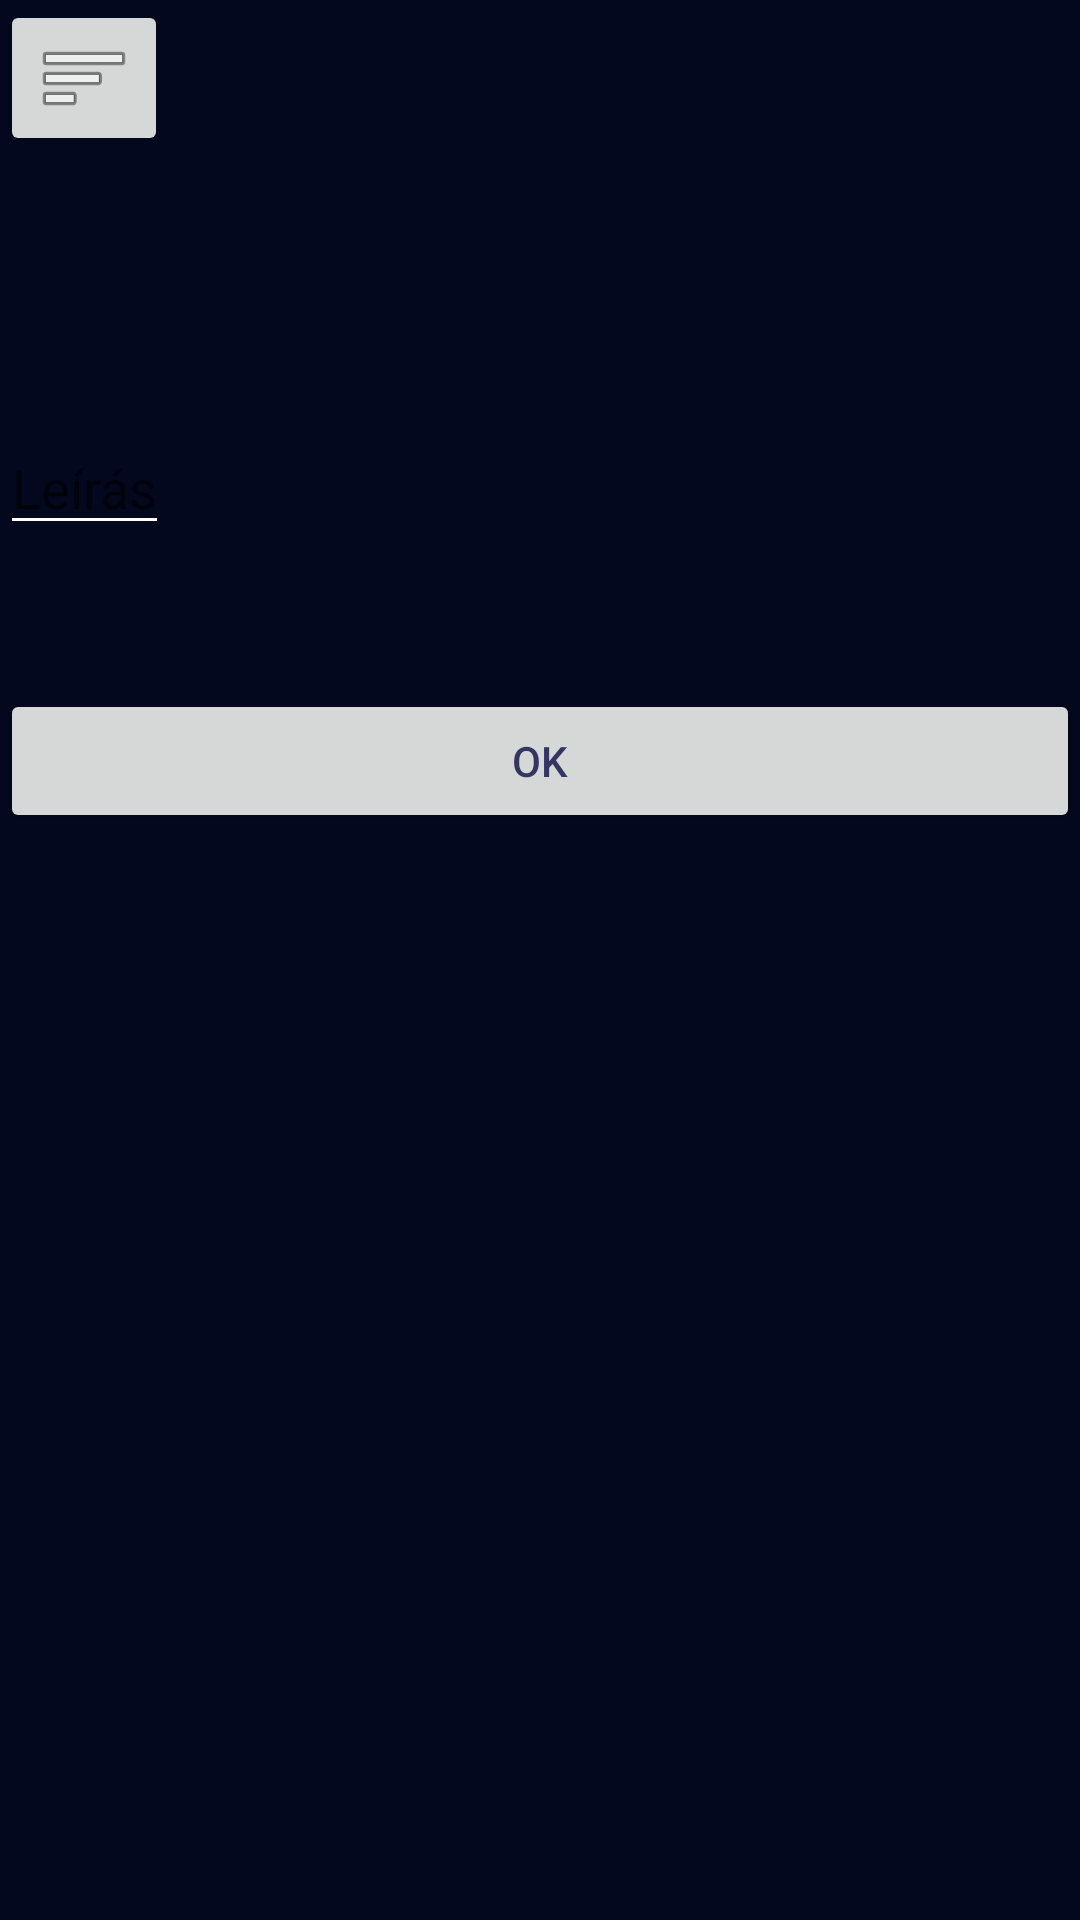

This screen was rendered from an Android layout file. Write that file and the resources it references.
<!-- AndroidManifest.xml: application theme AppTheme -->
<!-- res/layout/activity_edzes_edit_nap.xml -->
<?xml version="1.0" encoding="utf-8"?>
<androidx.constraintlayout.widget.ConstraintLayout xmlns:android="http://schemas.android.com/apk/res/android"
    xmlns:app="http://schemas.android.com/apk/res-auto"
    xmlns:tools="http://schemas.android.com/tools"
    android:layout_width="match_parent"
    android:layout_height="match_parent"
    android:background="#FFFFFF">

    <LinearLayout
        android:id="@+id/l_tema"
        android:layout_width="match_parent"
        android:layout_height="match_parent"
        android:background="#04081E"
        android:orientation="vertical">

        <ImageButton
            android:id="@+id/ib_menu"
            android:layout_width="wrap_content"
            android:layout_height="wrap_content"
            android:contentDescription="@string/app_name"
            app:srcCompat="@android:drawable/ic_menu_sort_by_size"
            tools:text="menu" />

        <TextView
            android:id="@+id/t_title"
            android:layout_width="match_parent"
            android:layout_height="wrap_content"
            android:textAlignment="center"
            android:textAppearance="@style/TextAppearance.AppCompat.Large"
            android:textColor="#FFFFFF"
            android:textSize="30sp" />

        <Button
            android:id="@+id/b_tavolsag"
            android:layout_width="match_parent"
            android:layout_height="wrap_content"
            android:visibility="invisible" />

        <EditText
            android:id="@+id/et_textarea"
            android:layout_width="wrap_content"
            android:layout_height="wrap_content"
            android:backgroundTint="#FFFFFF"
            android:hint="Leírás"
            android:textColor="#FFFFFF" />


        <Button
            android:id="@+id/b_tavolsag2"
            android:layout_width="match_parent"
            android:layout_height="wrap_content"
            android:visibility="invisible" />

        <Button
            android:id="@+id/b_send"
            android:layout_width="match_parent"
            android:layout_height="wrap_content"
            android:text="OK"
            android:textColor="#343563" />

    </LinearLayout>
</androidx.constraintlayout.widget.ConstraintLayout>
<!-- resources referenced by this layout -->
<resources>
  <string name="app_name">Kondi Betyár</string>
  <style name="AppTheme" parent="Theme.AppCompat.Light.DarkActionBar">
          
          <item name="colorPrimary">#000000</item>
          
          <item name="colorPrimaryDark">#04081E</item>
          <item name="colorAccent">@color/colorAccent</item>
      </style>
  <color name="colorAccent">#03DAC5</color>
</resources>
